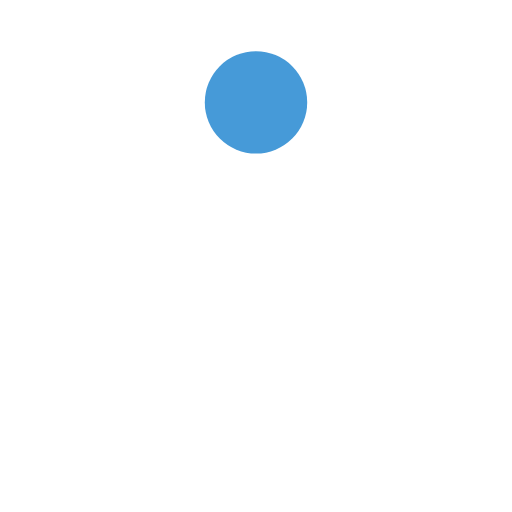
t = 0.00 s
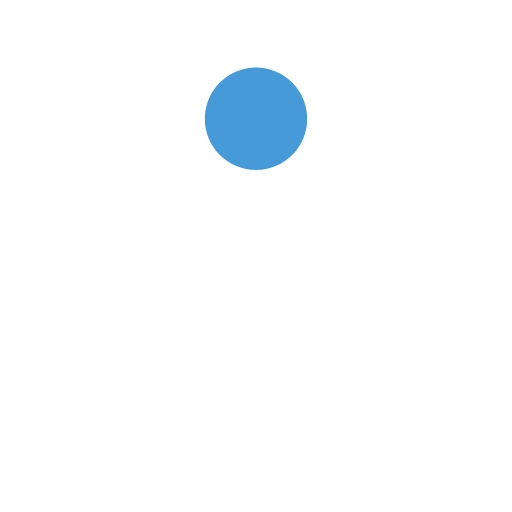
t = 0.13 s
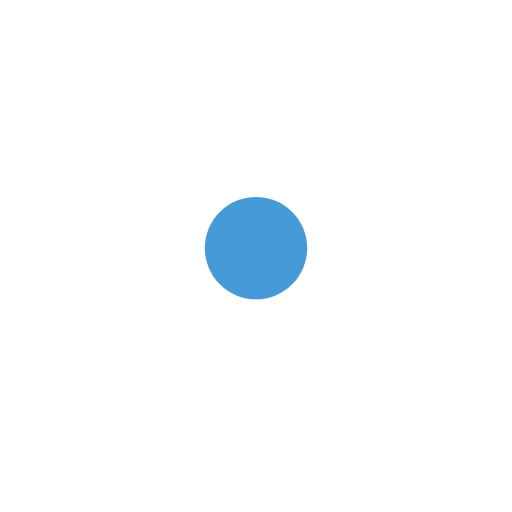
t = 0.38 s
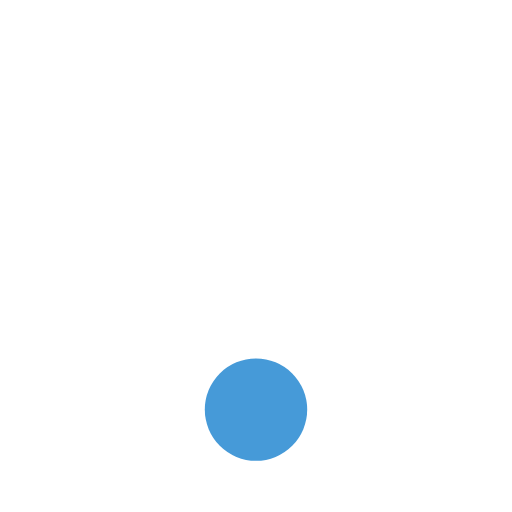
t = 0.50 s
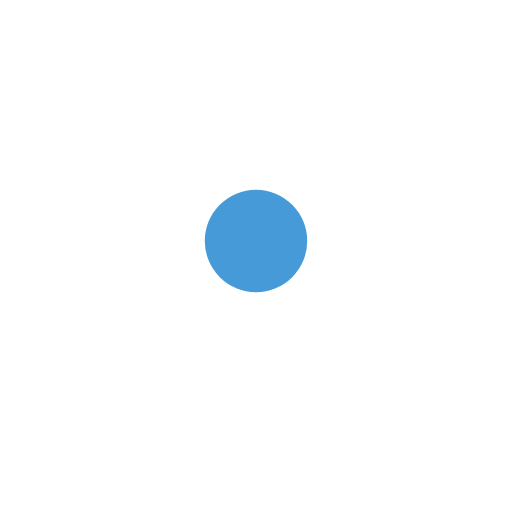
t = 0.63 s
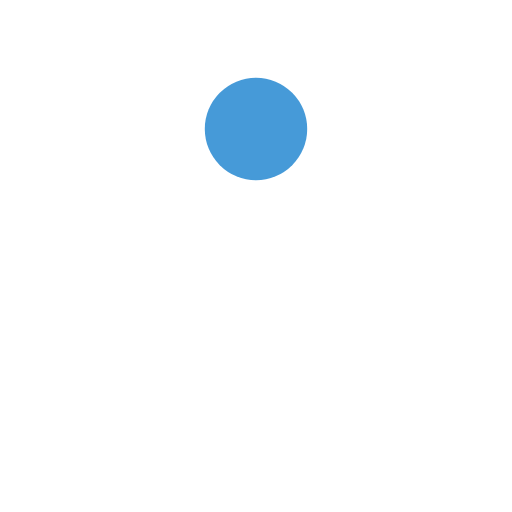
t = 0.88 s

The animated SVG that drew these frames (rendered in a browser with its animation timeline set to each time). Animation: 1 SMIL element (animate=1); one cycle of 1.00 s, repeats indefinitely.

<?xml version="1.0" encoding="utf-8"?>
<svg xmlns="http://www.w3.org/2000/svg" xmlns:xlink="http://www.w3.org/1999/xlink" style="margin: auto; background: none; display: block; shape-rendering: auto;" width="234px" height="234px" viewBox="0 0 100 100" preserveAspectRatio="xMidYMid">
<circle cx="50" cy="52.4241" r="10" fill="#469ad8">
  <animate attributeName="cy" dur="1s" repeatCount="indefinite" calcMode="spline" keySplines="0.45 0 0.9 0.55;0 0.45 0.55 0.9" keyTimes="0;0.5;1" values="20;80;20"></animate>
</circle>
<!-- [ldio] generated by https://loading.io/ --></svg>
